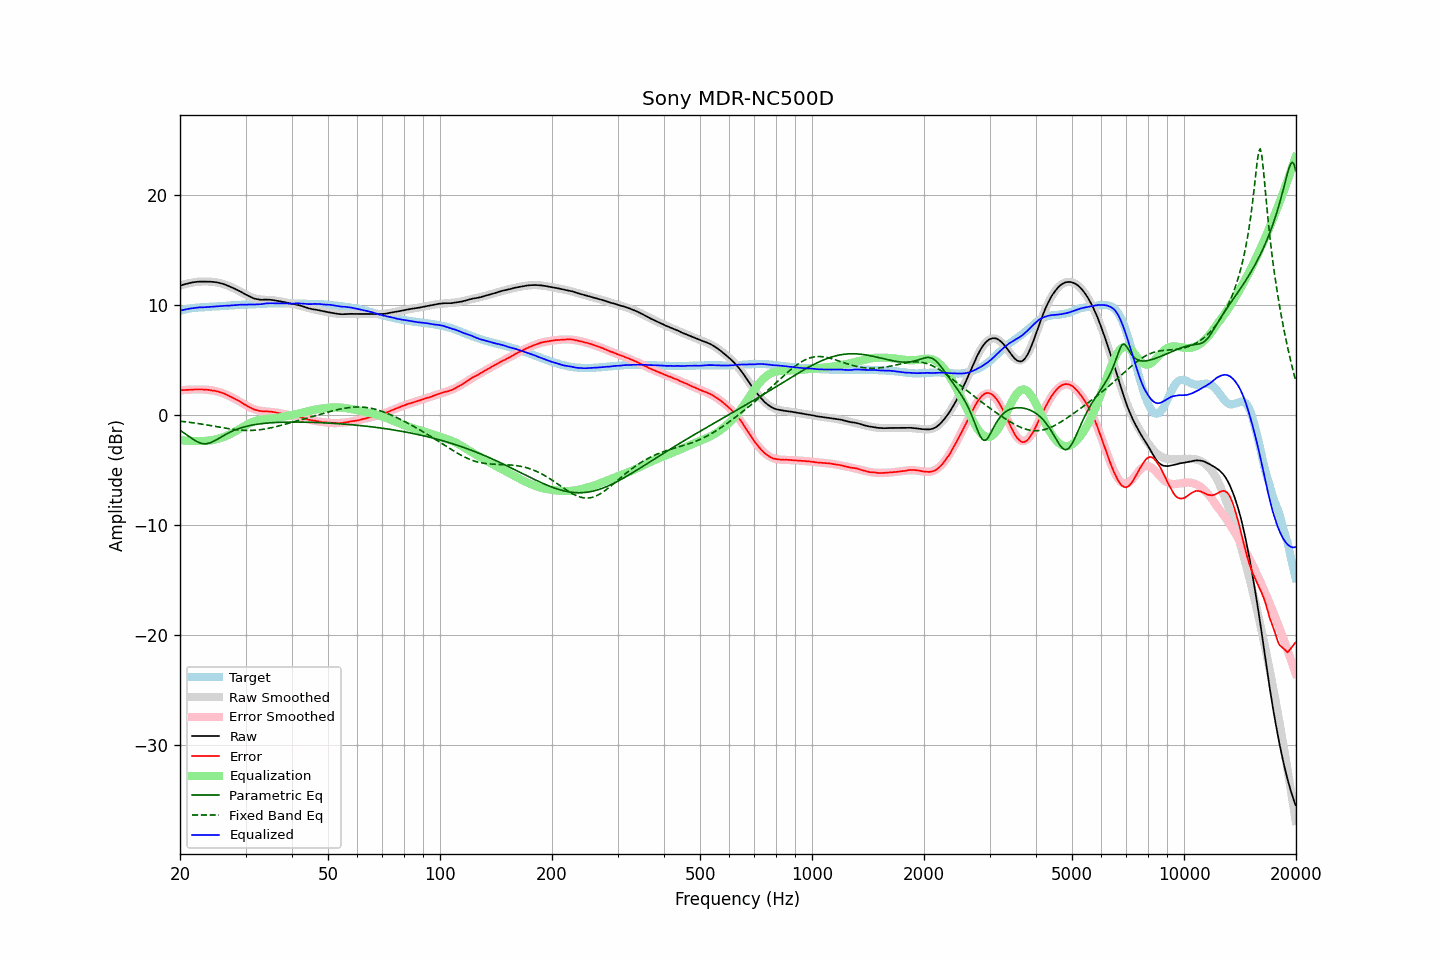

The table this chart was drawn from, first rows:
frequency, raw, error, smoothed, error_smoothed, equalization, parametric_eq, fixed_band_eq, equalized_raw, equalized_smoothed, target
20.00, 11.78, 2.28, 11.79, 2.26, -2.26, -1.37, -0.54, 9.52, 9.53, 9.51
20.20, 11.83, 2.29, 11.84, 2.28, -2.28, -1.46, -0.56, 9.56, 9.56, 9.55
20.40, 11.88, 2.30, 11.88, 2.29, -2.29, -1.56, -0.57, 9.59, 9.59, 9.59
20.61, 11.92, 2.31, 11.92, 2.30, -2.30, -1.66, -0.59, 9.62, 9.62, 9.62
20.81, 11.96, 2.31, 11.96, 2.32, -2.32, -1.76, -0.61, 9.65, 9.65, 9.66
21.02, 12.00, 2.31, 12.00, 2.33, -2.33, -1.86, -0.63, 9.68, 9.67, 9.70
21.23, 12.03, 2.32, 12.03, 2.33, -2.33, -1.97, -0.64, 9.70, 9.70, 9.72
21.44, 12.06, 2.33, 12.06, 2.34, -2.34, -2.07, -0.66, 9.72, 9.72, 9.74
21.66, 12.09, 2.34, 12.09, 2.34, -2.34, -2.17, -0.68, 9.75, 9.74, 9.76
21.87, 12.11, 2.35, 12.11, 2.35, -2.35, -2.27, -0.70, 9.77, 9.76, 9.77
22.09, 12.13, 2.35, 12.13, 2.35, -2.35, -2.35, -0.73, 9.79, 9.78, 9.79
22.31, 12.15, 2.36, 12.14, 2.35, -2.35, -2.43, -0.75, 9.81, 9.80, 9.80
22.54, 12.16, 2.36, 12.16, 2.35, -2.35, -2.49, -0.77, 9.82, 9.81, 9.81
22.76, 12.16, 2.35, 12.16, 2.35, -2.35, -2.54, -0.79, 9.82, 9.82, 9.82
22.99, 12.16, 2.35, 12.17, 2.34, -2.34, -2.58, -0.82, 9.82, 9.83, 9.82
23.22, 12.16, 2.34, 12.17, 2.34, -2.34, -2.59, -0.84, 9.82, 9.84, 9.83
23.45, 12.16, 2.33, 12.17, 2.33, -2.33, -2.59, -0.86, 9.83, 9.84, 9.84
23.69, 12.16, 2.32, 12.17, 2.32, -2.32, -2.58, -0.89, 9.85, 9.85, 9.85
23.92, 12.16, 2.31, 12.17, 2.30, -2.30, -2.54, -0.91, 9.86, 9.86, 9.86
24.16, 12.15, 2.28, 12.16, 2.29, -2.29, -2.49, -0.94, 9.87, 9.87, 9.88
24.40, 12.14, 2.25, 12.14, 2.26, -2.26, -2.43, -0.96, 9.88, 9.88, 9.90
24.65, 12.13, 2.25, 12.13, 2.24, -2.24, -2.37, -0.99, 9.90, 9.89, 9.89
24.89, 12.11, 2.22, 12.11, 2.21, -2.21, -2.29, -1.02, 9.91, 9.90, 9.90
25.14, 12.09, 2.19, 12.08, 2.17, -2.17, -2.21, -1.04, 9.92, 9.91, 9.91
25.39, 12.06, 2.14, 12.05, 2.13, -2.13, -2.12, -1.07, 9.93, 9.92, 9.92
25.65, 12.02, 2.09, 12.02, 2.09, -2.09, -2.03, -1.09, 9.94, 9.93, 9.94
25.91, 11.98, 2.05, 11.98, 2.04, -2.04, -1.95, -1.12, 9.95, 9.94, 9.94
26.16, 11.94, 2.00, 11.93, 1.98, -1.98, -1.86, -1.14, 9.96, 9.95, 9.95
26.43, 11.89, 1.94, 11.89, 1.93, -1.93, -1.78, -1.17, 9.97, 9.96, 9.96
26.69, 11.83, 1.87, 11.84, 1.87, -1.87, -1.70, -1.19, 9.97, 9.97, 9.97
26.96, 11.77, 1.79, 11.78, 1.80, -1.80, -1.62, -1.22, 9.97, 9.98, 9.99
27.23, 11.71, 1.72, 11.72, 1.73, -1.73, -1.55, -1.24, 9.98, 9.99, 10.00
27.50, 11.65, 1.66, 11.66, 1.66, -1.66, -1.48, -1.26, 9.99, 10.00, 10.00
27.77, 11.58, 1.58, 11.59, 1.58, -1.58, -1.41, -1.28, 10.00, 10.01, 10.00
28.05, 11.51, 1.50, 11.52, 1.50, -1.50, -1.35, -1.30, 10.01, 10.01, 10.02
28.33, 11.45, 1.44, 11.44, 1.42, -1.42, -1.29, -1.32, 10.03, 10.02, 10.02
28.62, 11.38, 1.36, 11.37, 1.34, -1.34, -1.24, -1.33, 10.04, 10.03, 10.03
28.90, 11.31, 1.28, 11.29, 1.25, -1.25, -1.19, -1.35, 10.06, 10.04, 10.04
29.19, 11.23, 1.20, 11.21, 1.17, -1.17, -1.14, -1.36, 10.06, 10.04, 10.04
29.48, 11.14, 1.08, 11.13, 1.08, -1.08, -1.10, -1.37, 10.06, 10.05, 10.07
29.78, 11.05, 1.00, 11.06, 1.00, -1.00, -1.06, -1.38, 10.06, 10.06, 10.06
30.08, 10.97, 0.91, 10.98, 0.91, -0.91, -1.02, -1.38, 10.06, 10.06, 10.07
30.38, 10.90, 0.84, 10.90, 0.83, -0.83, -0.98, -1.38, 10.07, 10.07, 10.07
30.68, 10.83, 0.75, 10.83, 0.76, -0.76, -0.95, -1.38, 10.08, 10.08, 10.09
30.99, 10.76, 0.68, 10.77, 0.68, -0.68, -0.92, -1.38, 10.08, 10.09, 10.09
31.30, 10.69, 0.61, 10.71, 0.62, -0.62, -0.89, -1.38, 10.08, 10.09, 10.09
31.61, 10.63, 0.54, 10.66, 0.56, -0.56, -0.86, -1.37, 10.07, 10.10, 10.10
31.93, 10.59, 0.49, 10.62, 0.51, -0.51, -0.84, -1.36, 10.08, 10.11, 10.11
32.24, 10.56, 0.46, 10.59, 0.47, -0.47, -0.82, -1.35, 10.09, 10.12, 10.11
32.57, 10.53, 0.41, 10.56, 0.44, -0.44, -0.80, -1.33, 10.10, 10.12, 10.13
32.89, 10.51, 0.39, 10.54, 0.41, -0.41, -0.78, -1.31, 10.10, 10.13, 10.13
33.22, 10.50, 0.37, 10.52, 0.39, -0.39, -0.76, -1.29, 10.12, 10.14, 10.14
33.55, 10.51, 0.37, 10.51, 0.37, -0.37, -0.74, -1.27, 10.15, 10.14, 10.15
33.89, 10.52, 0.37, 10.50, 0.35, -0.35, -0.73, -1.25, 10.17, 10.15, 10.16
34.23, 10.51, 0.36, 10.49, 0.34, -0.34, -0.72, -1.22, 10.18, 10.16, 10.16
34.57, 10.51, 0.35, 10.49, 0.32, -0.32, -0.70, -1.19, 10.19, 10.16, 10.17
34.92, 10.51, 0.35, 10.48, 0.31, -0.31, -0.69, -1.16, 10.20, 10.17, 10.17
35.27, 10.49, 0.32, 10.47, 0.30, -0.30, -0.68, -1.13, 10.20, 10.17, 10.18
35.62, 10.47, 0.30, 10.46, 0.28, -0.28, -0.67, -1.10, 10.19, 10.18, 10.18
35.97, 10.45, 0.28, 10.44, 0.26, -0.26, -0.66, -1.06, 10.19, 10.18, 10.18
... 635 more rows
